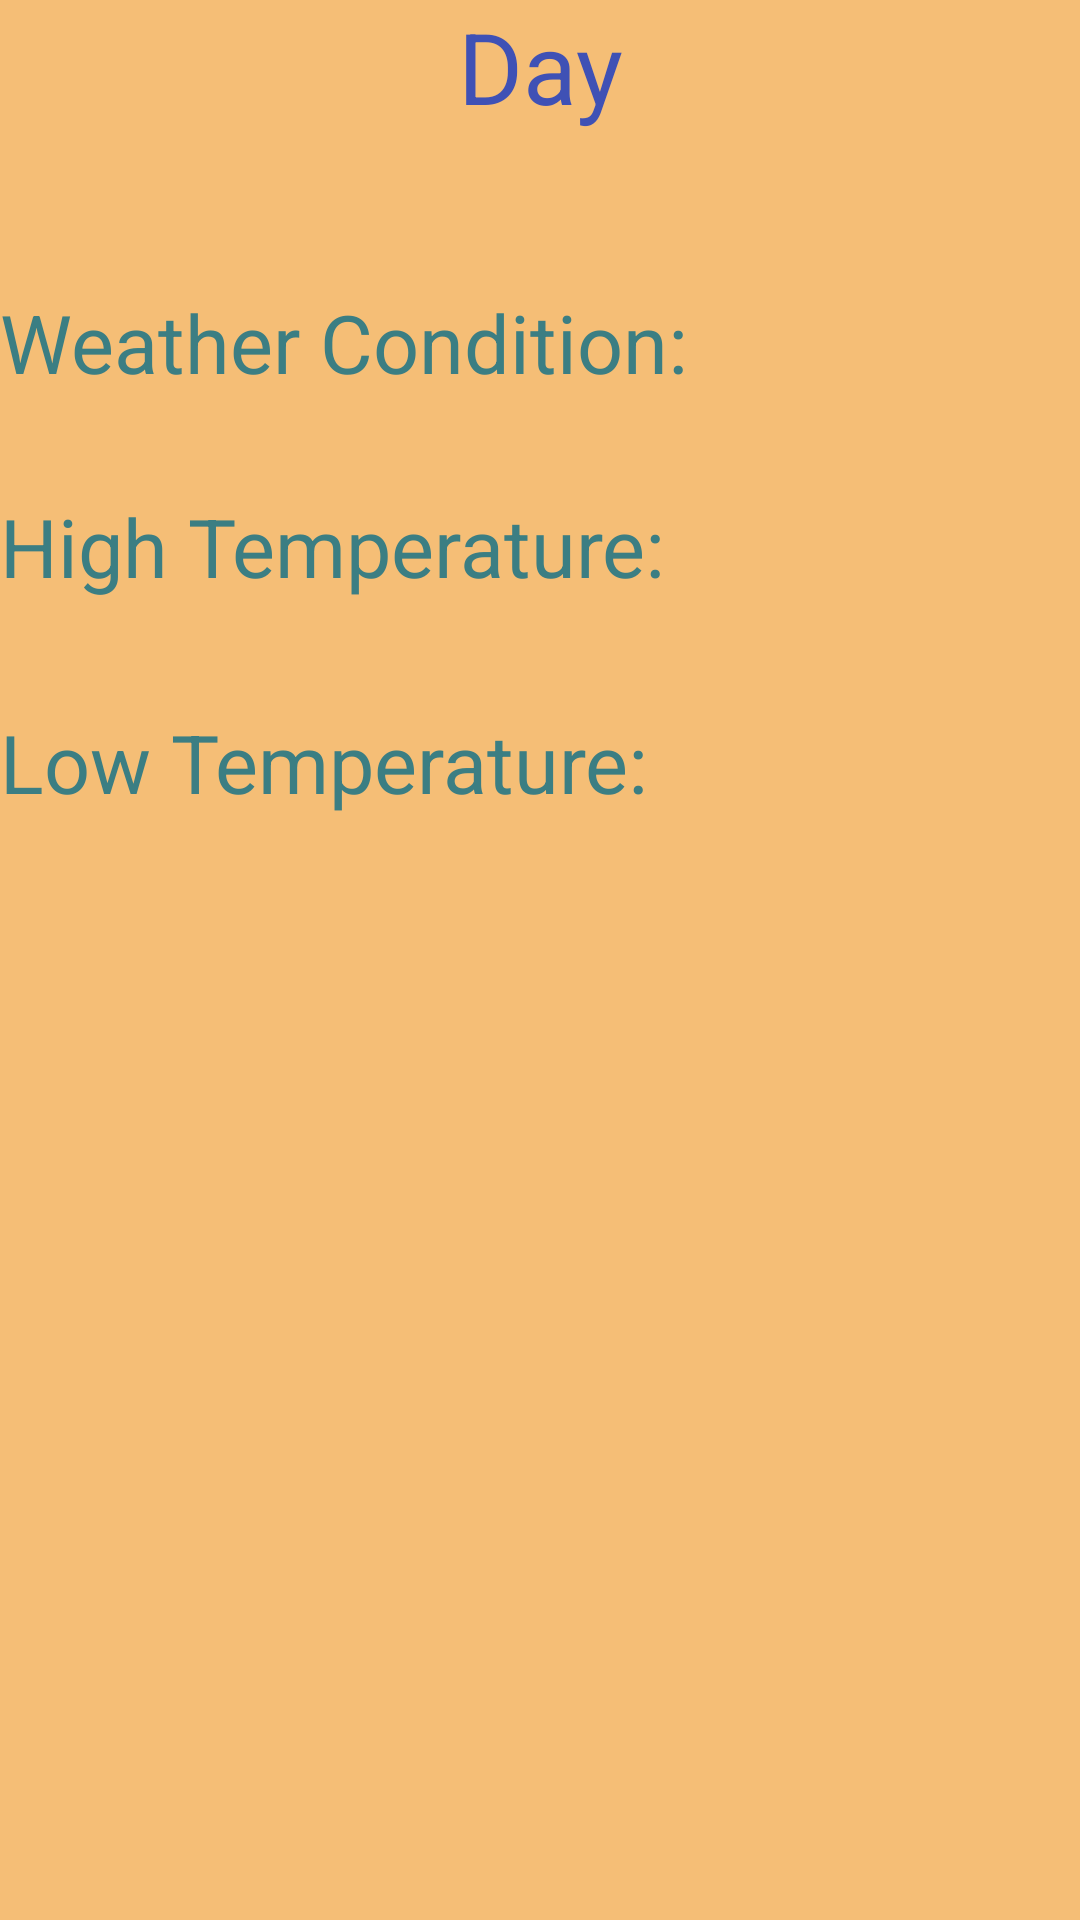

Produce the Android XML layout that renders to this screen, including the resource entries it uses.
<!-- AndroidManifest.xml: application theme AppTheme -->
<!-- res/layout/swipe.xml -->
<?xml version="1.0" encoding="utf-8"?>

<RelativeLayout xmlns:android="http://schemas.android.com/apk/res/android"
    android:orientation="vertical" android:layout_width="match_parent"
    android:layout_height="match_parent">

    <TextView
        style="@style/TextView1"
        android:id="@+id/swipe_weather"
        android:textSize="27sp"
        android:text="@string/weather_condition"
        android:layout_width="match_parent"
        android:layout_height="wrap_content"
        android:layout_marginTop="52dp"
        android:layout_below="@+id/swipe_day"
        android:layout_alignParentStart="true" />

    <TextView
        android:textColor="@color/colorPrimary"
        android:gravity="center"
        android:textSize="33sp"
        android:text="@string/day"
        android:layout_width="match_parent"
        android:layout_height="wrap_content"
        android:id="@+id/swipe_day"
        android:layout_alignParentTop="true"
        android:layout_alignParentStart="true" />

    <TextView
        android:textSize="27sp"
        android:text="@string/low_temperature"
        style="@style/TextView1"
        android:layout_width="match_parent"
        android:layout_height="wrap_content"
        android:id="@+id/swipe_low"
        android:layout_marginTop="36dp"
        android:layout_below="@+id/swipe_high"
        android:layout_alignParentStart="true" />

    <TextView
        android:textSize="27sp"
        style="@style/TextView1"
        android:text="@string/high_temperature"
        android:layout_width="match_parent"
        android:layout_height="wrap_content"
        android:id="@+id/swipe_high"
        android:layout_marginTop="32dp"
        android:layout_below="@+id/swipe_weather"
        android:layout_alignParentStart="true" />

</RelativeLayout>
<!-- resources referenced by this layout -->
<resources>
  <color name="colorPrimary">#3F51B5</color>
  <string name="day">Day</string>
  <string name="high_temperature">High Temperature:</string>
  <string name="low_temperature">Low Temperature:</string>
  <string name="weather_condition">Weather Condition:</string>
  <style name="TextView1">
          <item name="android:textColor">@color/custom3</item>
      </style>
  <style name="AppTheme" parent="Theme.AppCompat.Light.DarkActionBar">
          
  
          <item name="android:background">#f5be76</item>
          <item name="android:actionMenuTextColor">#18a4e7</item>
          <item name="android:titleTextStyle">@color/custom2</item>
          
          
          
      </style>
  <color name="custom3">#3b7e83</color>
  <color name="custom2">#5fb5bd</color>
</resources>
